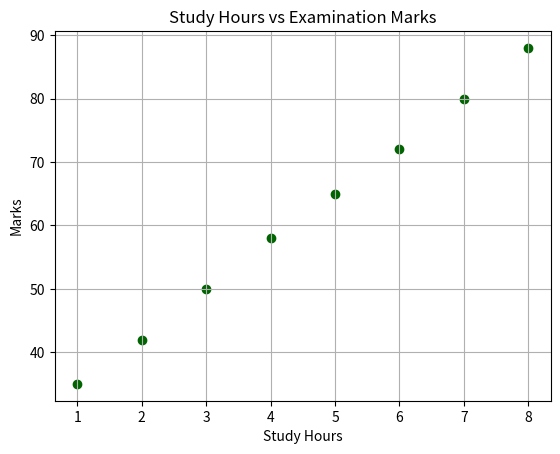

Python code for this plot:
%pip install matplotlib

import matplotlib.pyplot as plt

study_hours = [1, 2, 3, 4, 5, 6, 7, 8]
marks = [35, 42, 50, 58, 65, 72, 80, 88]
plt.scatter(study_hours, marks, color="darkgreen")
plt.title("Study Hours vs Examination Marks")
plt.xlabel("Study Hours")
plt.ylabel("Marks")
plt.grid(True)
plt.show()
